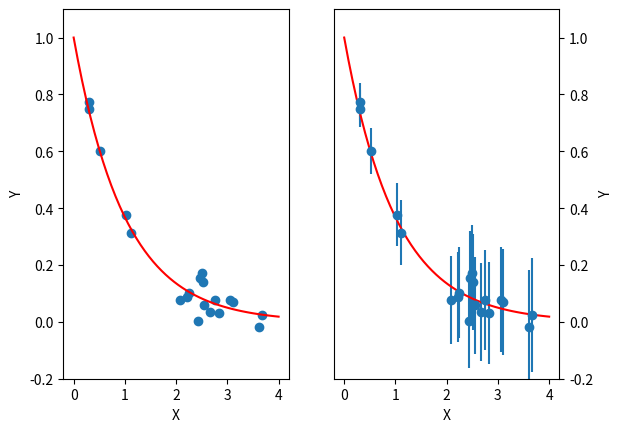

This chart was generated by the following Python code:
# plot_errorbar.py
# Simple code to plot some data with 
# error bars, and synthetic curve

import numpy as np
import matplotlib.pyplot as plt

N    = 20
x    = np.random.rand(N)*4
x    = np.sort(x)
sig  = 0.01 + 0.1*np.sqrt(x)
yerr = np.random.normal(0,0.3,size=N)*sig 
y    = np.exp(-x) + yerr

x0 = np.linspace(0.0, 4.0)
y0   = np.exp(-x0)

# Plot the data

f, axs = plt.subplots(1, 2)

ax1 = axs[0]
ax1.scatter(x, y)
ax1.plot(x0,y0,color='r')
ax1.set_xlabel('X')
ax1.set_ylabel('Y')
ax1.set_ylim([-0.2 , 1.1])

ax2 = axs[1]
ax2.errorbar(x, y,yerr=sig,fmt='o')
ax2.plot(x0,y0,color='r')
ax2.set_xlabel('X')
ax2.yaxis.tick_right()
ax2.yaxis.set_label_position("right")
ax2.set_ylabel('Y')
ax2.set_ylim([-0.2 , 1.1])

plt.savefig('chap6_fig2.png')
plt.show() 

